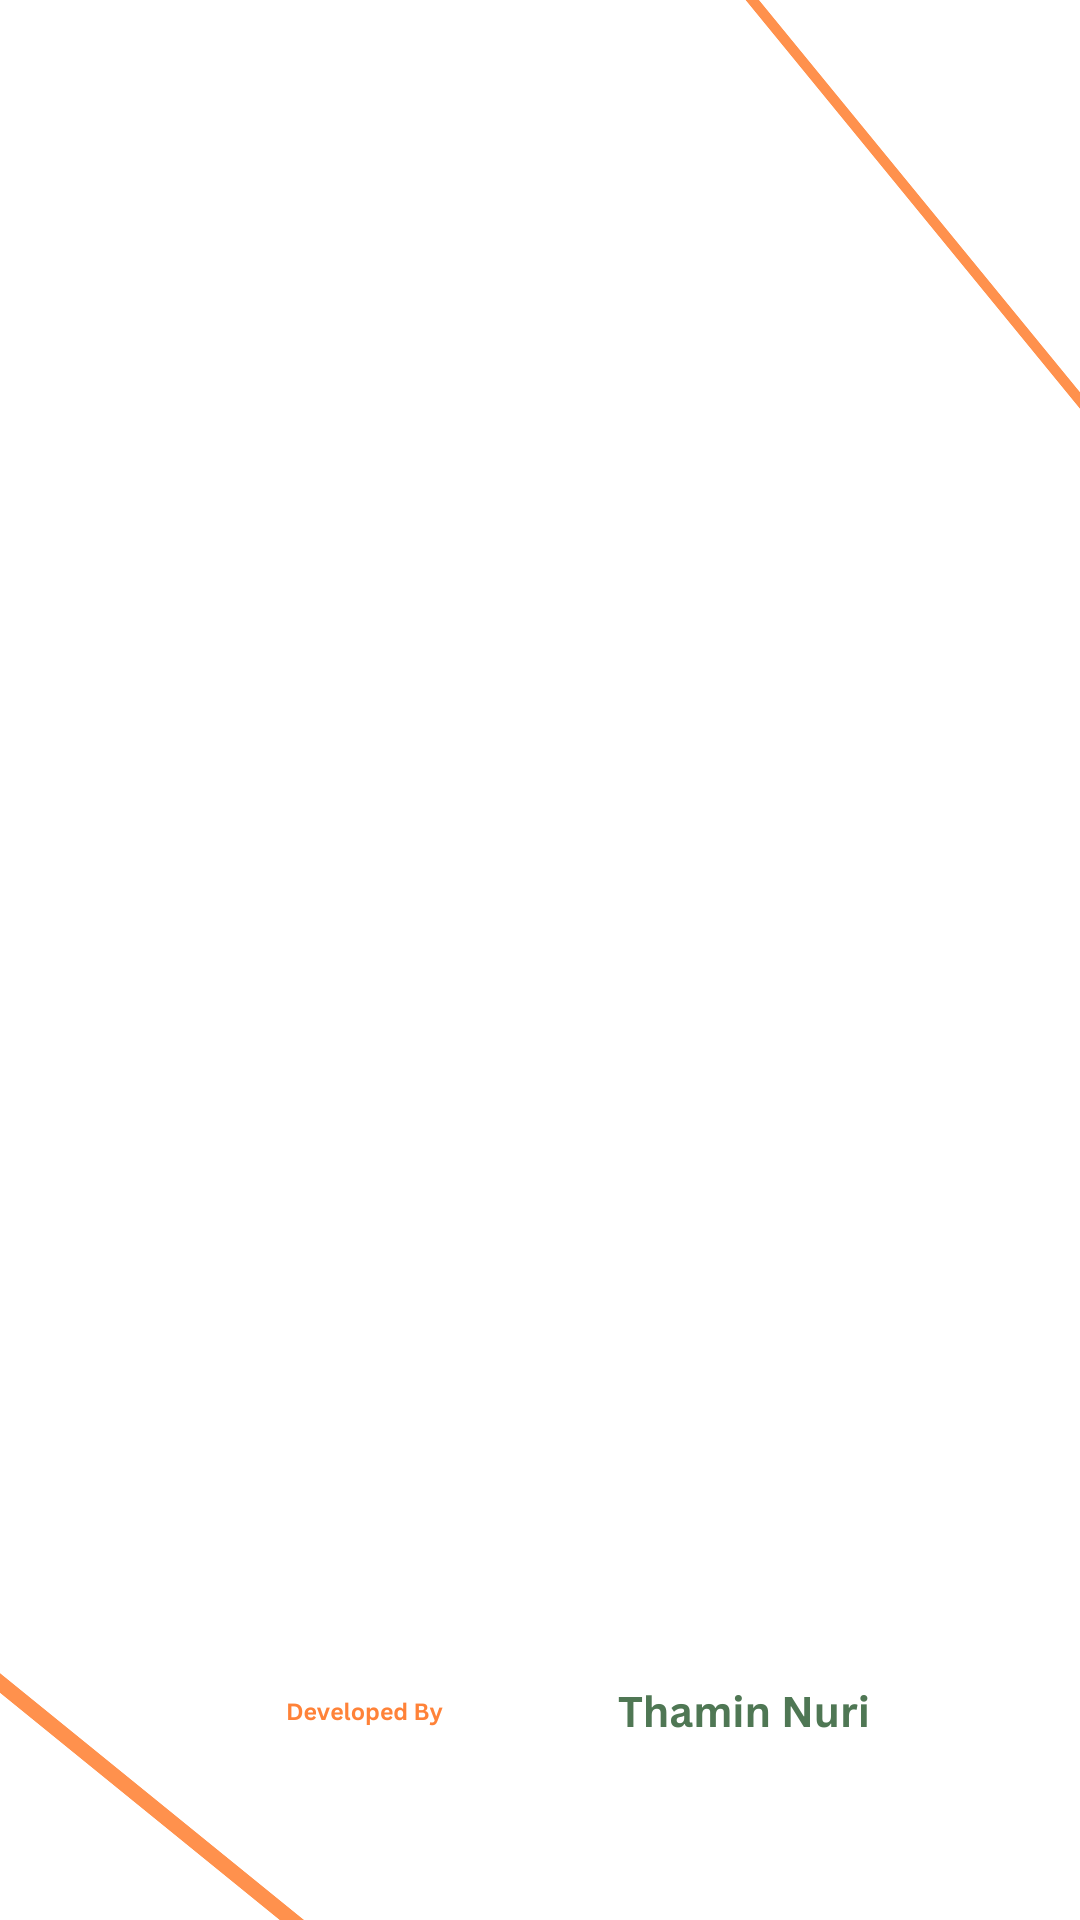

Write the Android layout XML for this screen, with the resource values it uses.
<!-- AndroidManifest.xml: application theme Theme.Monthly_Apha -->
<!-- res/layout/fragment_txns.xml -->
<?xml version="1.0" encoding="utf-8"?>
<FrameLayout xmlns:android="http://schemas.android.com/apk/res/android"
    xmlns:tools="http://schemas.android.com/tools"
    android:layout_width="match_parent"
    android:layout_height="match_parent"

    android:background="@drawable/viewtxncredv3"
    tools:context=".ViewtxnFragment">


    <androidx.recyclerview.widget.RecyclerView
        android:id="@+id/recyclerViewTransactions"
        android:layout_width="match_parent"
        android:layout_height="match_parent"
        android:layout_marginBottom="50dp"/>

</FrameLayout>
<!-- resources referenced by this layout -->
<resources>
  <!-- drawable viewtxncredv3: png bitmap (drawable, 34183 bytes) -->
  <style name="Theme.Monthly_Apha" parent="Base.Theme.Monthly_Apha" />
  <style name="Base.Theme.Monthly_Apha" parent="Theme.MaterialComponents.DayNight.NoActionBar">
          
          
          
          <item name="colorPrimary">@color/orange</item>
          <item name="colorPrimaryVariant">@color/orange</item>
          <item name="colorOnPrimary">@color/white</item>
          
          <item name="colorSecondary">@color/orange</item>
          <item name="colorSecondaryVariant">@color/orange</item>
          <item name="colorOnSecondary">@color/black</item>
          
          <item name="android:statusBarColor">?attr/colorPrimaryVariant</item>
          
  
  
          <item name="android:windowAnimationStyle">@style/CustomActivityAnimation</item>
      </style>
  <color name="orange">#f45c00</color>
  <color name="white">#FFFFFFFF</color>
  <color name="black">#FF000000</color>
  <style name="CustomActivityAnimation" parent="@android:style/Animation.Activity">
          <item name="android:activityOpenEnterAnimation">@anim/slide_in_right</item>
          <item name="android:activityOpenExitAnimation">@anim/slide_out_left</item>
  
      </style>
</resources>
